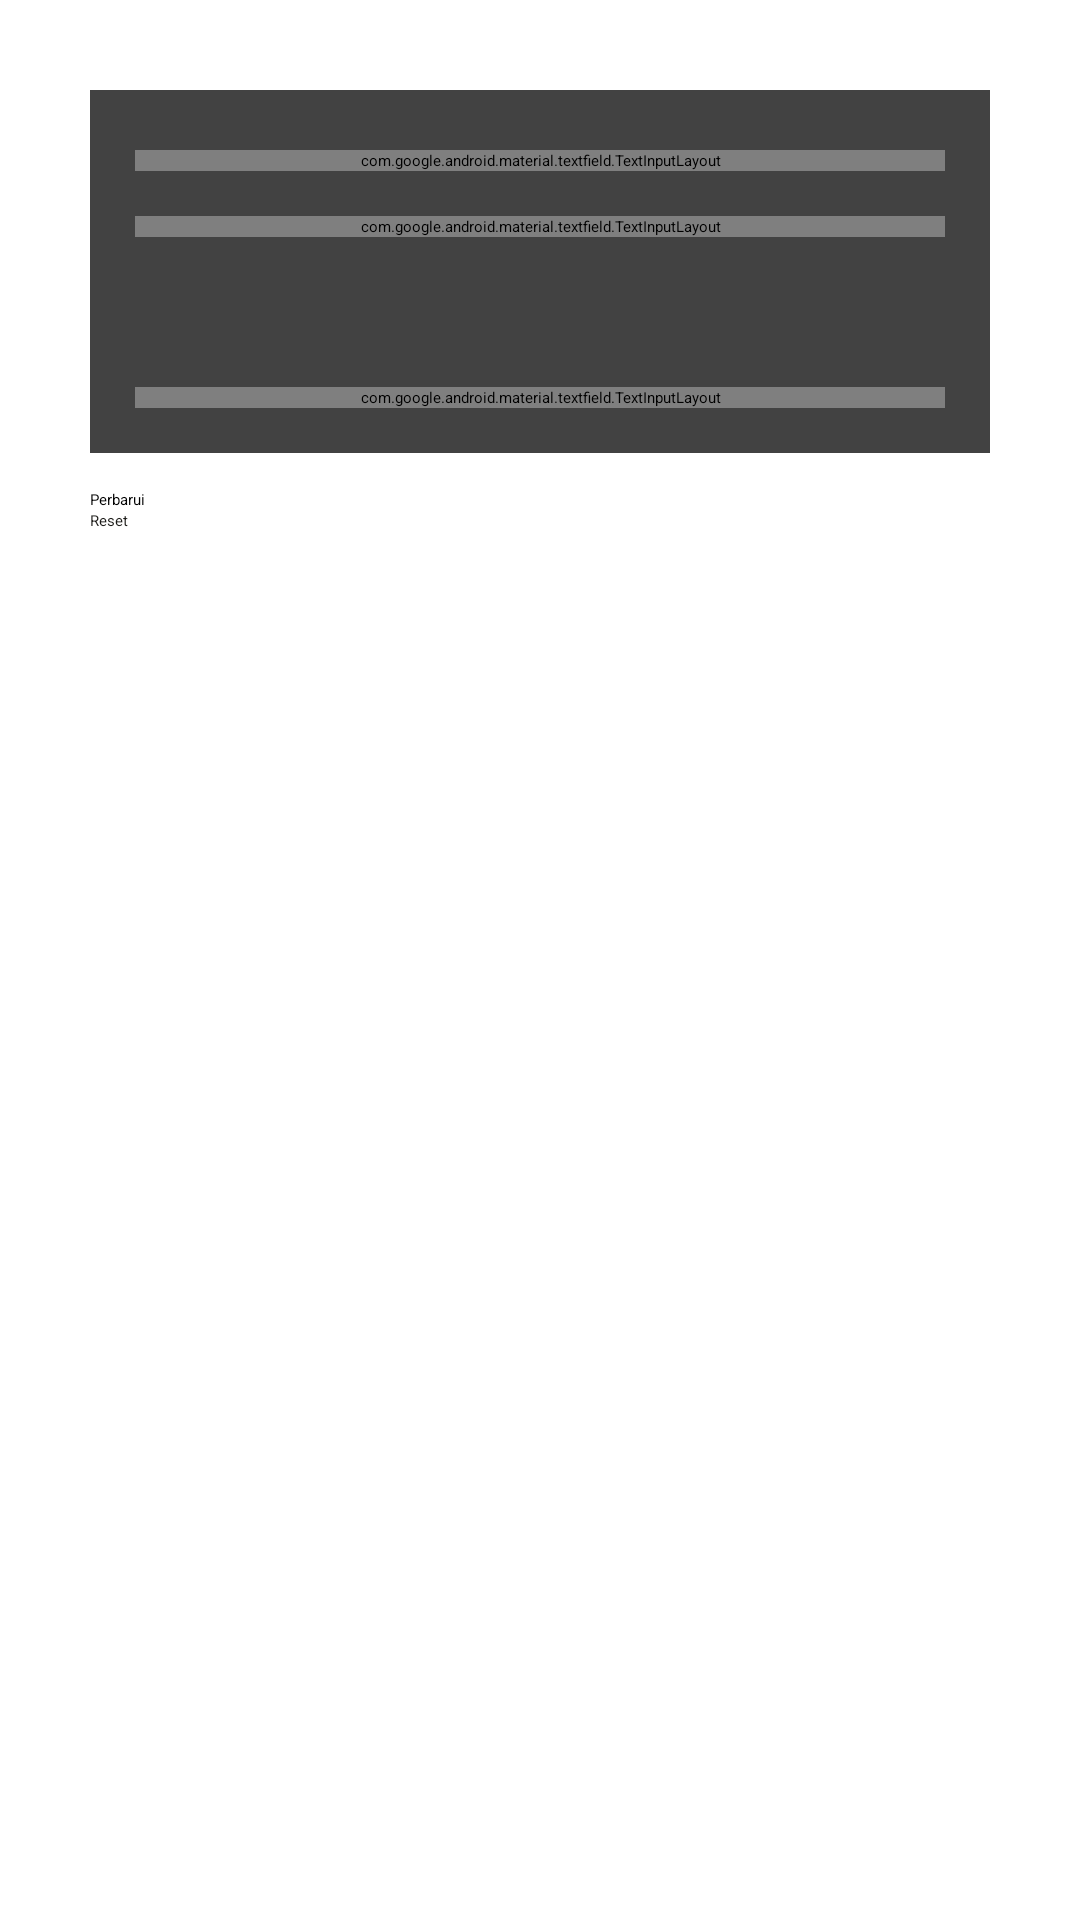

Reconstruct the res/layout file that produces this screen, plus the resources it refers to.
<!-- AndroidManifest.xml: application theme Theme.ScannerBarcode -->
<!-- res/layout/activity_profile.xml -->
<?xml version="1.0" encoding="utf-8"?>
<androidx.constraintlayout.widget.ConstraintLayout xmlns:android="http://schemas.android.com/apk/res/android"
    xmlns:app="http://schemas.android.com/apk/res-auto"
    xmlns:tools="http://schemas.android.com/tools"
    android:layout_width="match_parent"
    android:layout_height="match_parent"
    tools:context=".ProfileActivity">

    <androidx.constraintlayout.widget.ConstraintLayout
        android:id="@+id/constraintLayout2"
        android:layout_width="0dp"
        android:layout_height="?attr/actionBarSize"
        android:background="@color/black_primary"
        app:layout_constraintEnd_toEndOf="parent"
        app:layout_constraintStart_toStartOf="parent"
        app:layout_constraintTop_toTopOf="parent">

        <ImageButton
            android:id="@+id/btnBack"
            android:layout_width="?attr/actionBarSize"
            android:layout_height="0dp"
            android:background="@android:color/transparent"
            android:src="@drawable/ic_back_24"
            app:layout_constraintBottom_toBottomOf="parent"
            app:layout_constraintStart_toStartOf="parent"
            app:layout_constraintTop_toTopOf="parent" />

        <TextView
            android:id="@+id/titleBar"
            android:layout_width="0dp"
            android:layout_height="wrap_content"
            android:text="Update Profile"
            android:textColor="@color/white"
            app:layout_constraintBottom_toBottomOf="parent"
            app:layout_constraintStart_toEndOf="@+id/btnBack"
            app:layout_constraintTop_toTopOf="parent" />
    </androidx.constraintlayout.widget.ConstraintLayout>

    <androidx.cardview.widget.CardView
        android:id="@+id/cardView"
        android:layout_width="0dp"
        android:layout_height="wrap_content"
        android:layout_marginStart="30dp"
        android:layout_marginTop="30dp"
        android:layout_marginEnd="30dp"
        app:layout_constraintEnd_toEndOf="parent"
        app:layout_constraintStart_toStartOf="parent"
        app:layout_constraintTop_toBottomOf="@+id/constraintLayout2">

        <androidx.constraintlayout.widget.ConstraintLayout
            android:layout_width="match_parent"
            android:layout_height="match_parent">

            <com.google.android.material.textfield.TextInputLayout
                android:id="@+id/textInputLayout"
                android:layout_width="0dp"
                android:layout_height="wrap_content"
                android:layout_marginStart="15dp"
                android:layout_marginTop="20dp"
                android:layout_marginEnd="15dp"
                app:layout_constraintEnd_toEndOf="parent"
                app:layout_constraintStart_toStartOf="parent"
                app:layout_constraintTop_toTopOf="parent">

                <com.google.android.material.textfield.TextInputEditText
                    android:layout_width="match_parent"
                    android:layout_height="wrap_content"
                    android:background="@color/white"
                    android:id="@+id/userName"
                    android:hint="Username"
                    android:textSize="12sp" />
            </com.google.android.material.textfield.TextInputLayout>

            <com.google.android.material.textfield.TextInputLayout
                android:id="@+id/textInputLayout3"
                android:layout_width="0dp"
                android:layout_height="wrap_content"
                android:layout_margin="15dp"
                app:layout_constraintEnd_toEndOf="parent"
                app:layout_constraintStart_toStartOf="parent"
                app:layout_constraintTop_toBottomOf="@+id/textInputLayout"
                app:passwordToggleEnabled="true">

                <com.google.android.material.textfield.TextInputEditText
                    android:id="@+id/password"
                    android:layout_width="match_parent"
                    android:layout_height="wrap_content"
                    android:background="@color/white"
                    android:hint="Password Baru"
                    android:inputType="textPassword"
                    android:textSize="12sp" />
            </com.google.android.material.textfield.TextInputLayout>

            <com.google.android.material.textfield.TextInputLayout
                android:layout_width="0dp"
                android:layout_height="wrap_content"
                android:layout_marginStart="15dp"
                android:layout_marginEnd="15dp"
                android:layout_marginBottom="15dp"
                android:layout_marginTop="50dp"
                app:layout_constraintBottom_toBottomOf="parent"
                app:layout_constraintEnd_toEndOf="parent"
                app:layout_constraintStart_toStartOf="parent"
                app:layout_constraintTop_toBottomOf="@+id/textInputLayout3"
                app:passwordToggleEnabled="true">

                <com.google.android.material.textfield.TextInputEditText
                    android:id="@+id/password_lama"
                    android:layout_width="match_parent"
                    android:layout_height="wrap_content"
                    android:background="@color/white"
                    android:hint="Konfirmasi Password Lama"
                    android:inputType="textPassword"
                    android:textSize="12sp" />
            </com.google.android.material.textfield.TextInputLayout>
        </androidx.constraintlayout.widget.ConstraintLayout>
    </androidx.cardview.widget.CardView>

    <Button
        android:id="@+id/btnLogin"
        android:layout_width="0dp"
        android:layout_height="wrap_content"
        android:text="Perbarui"
        android:layout_marginTop="12dp"
        app:layout_constraintEnd_toEndOf="@+id/cardView"
        app:layout_constraintStart_toStartOf="@+id/cardView"
        app:layout_constraintTop_toBottomOf="@+id/cardView" />

    <Button
        android:id="@+id/btnReset"
        style="@style/Widget.AppCompat.Button.Borderless.Colored"
        android:layout_width="0dp"
        android:layout_height="wrap_content"
        android:textColor="@color/black_primary"
        android:text="Reset"
        app:layout_constraintEnd_toEndOf="@+id/cardView"
        app:layout_constraintStart_toStartOf="@+id/cardView"
        app:layout_constraintTop_toBottomOf="@+id/btnLogin" />

</androidx.constraintlayout.widget.ConstraintLayout>
<!-- resources referenced by this layout -->
<resources>
  <color name="black_primary">#FF1B1A17</color>
  <color name="white">#FFFFFFFF</color>
  <style name="Theme.ScannerBarcode" parent="Theme.MaterialComponents.DayNight.NoActionBar">
          
          <item name="colorPrimary">@color/orange_primary</item>
          <item name="colorPrimaryVariant">@color/black_primary</item>
          <item name="colorOnPrimary">@color/white</item>
          
          <item name="colorSecondary">@color/orange_light</item>
          <item name="colorSecondaryVariant">@color/orange_light</item>
          <item name="colorOnSecondary">@color/black</item>
          
          <item name="android:statusBarColor" tools:targetApi="l">?attr/colorPrimaryVariant</item>
          
      </style>
  <color name="orange_primary">#FFF0A500</color>
  <color name="orange_light">#FFE6D5B8</color>
  <color name="black">#FF000000</color>
</resources>
